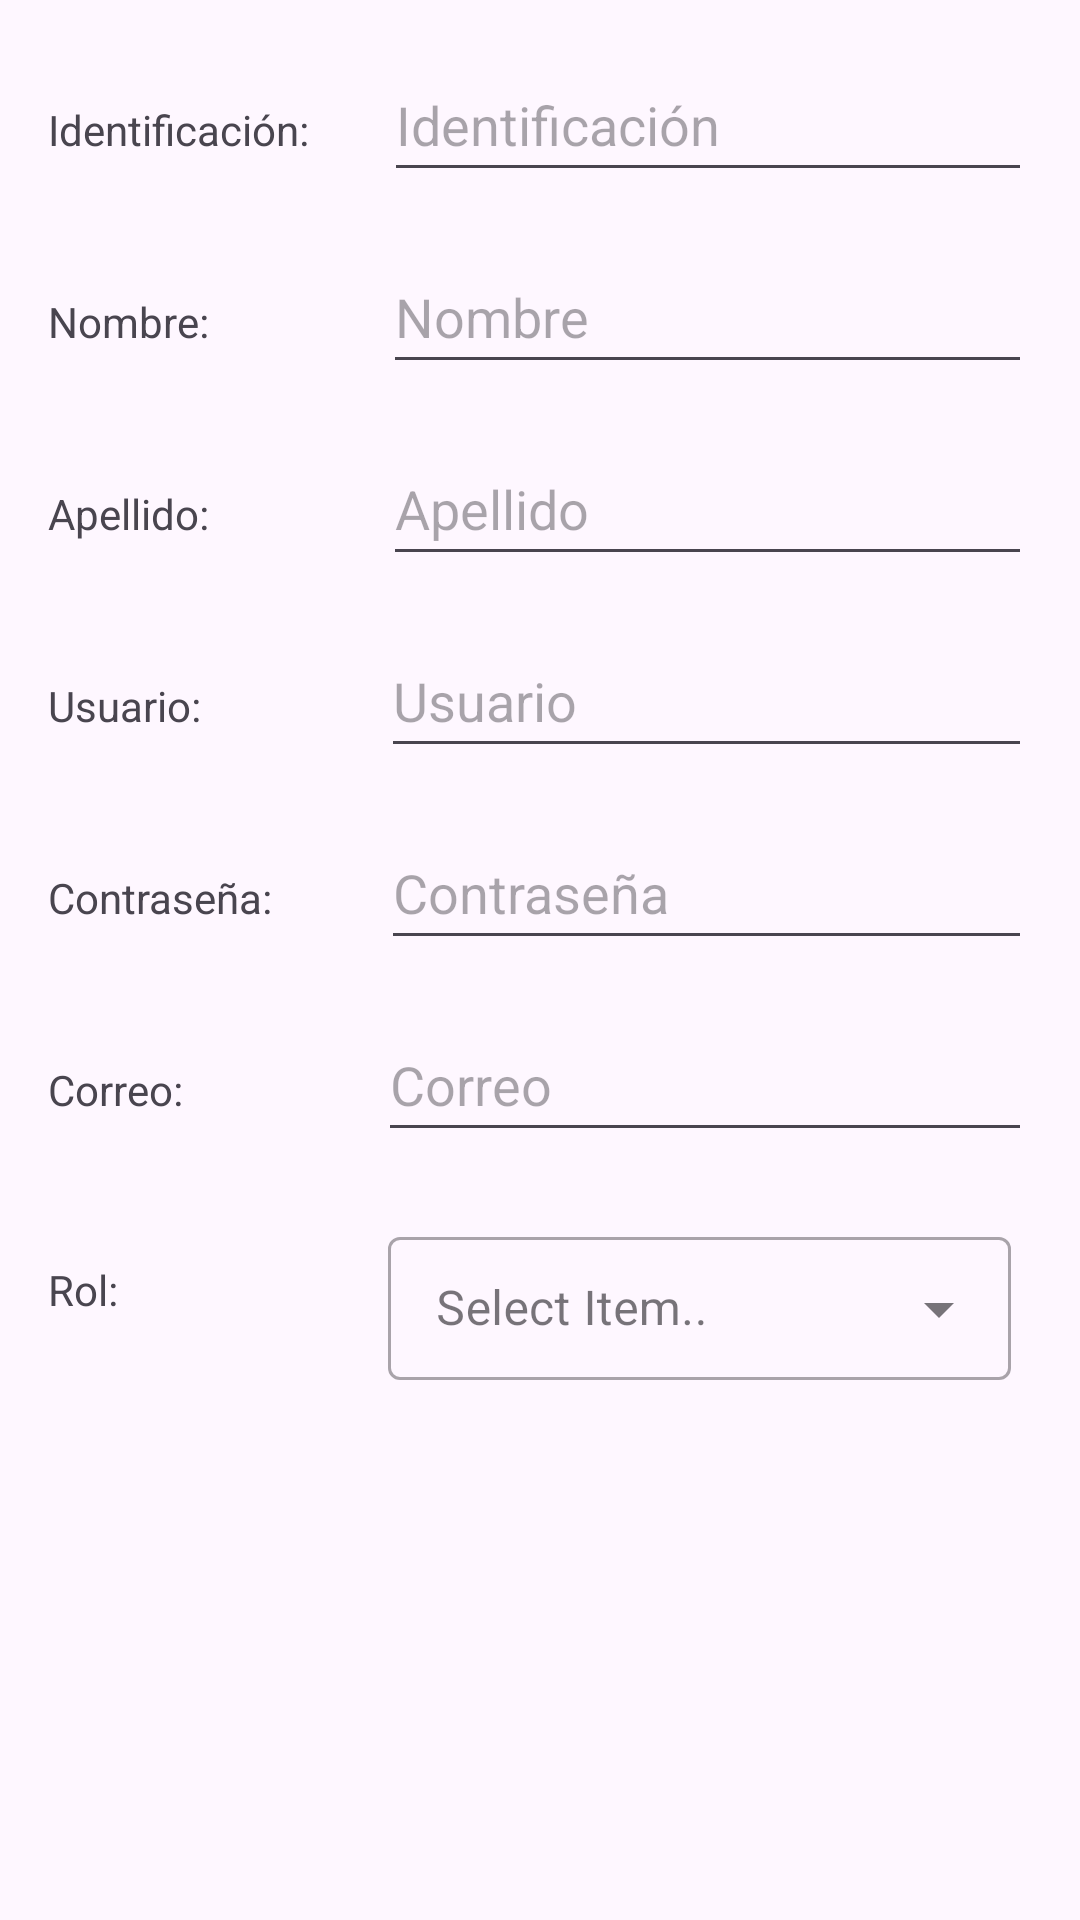

Reconstruct the res/layout file that produces this screen, plus the resources it refers to.
<!-- AndroidManifest.xml: application theme Theme.ZOOLOGICSAPP -->
<!-- res/layout/dialog_edit_usuario.xml -->
<?xml version="1.0" encoding="utf-8"?>
<LinearLayout xmlns:android="http://schemas.android.com/apk/res/android"
    android:layout_width="match_parent"
    android:layout_height="wrap_content"
    xmlns:tools="http://schemas.android.com/tools"
    android:orientation="vertical"
    android:padding="16dp">
    <LinearLayout
        android:layout_width="match_parent"
        android:layout_height="wrap_content"
        android:orientation="horizontal">

        <TextView
            android:id="@+id/textViewModificarNumIdent"
            android:layout_width="wrap_content"
            android:layout_height="wrap_content"
            android:layout_marginEnd="25dp"
            android:layout_marginBottom="16dp"
            android:text="@string/identificacion" />

        <EditText
            android:id="@+id/editTextModificarNumIdent"
            android:layout_width="0dp"
            android:layout_height="48dp"
            android:layout_marginBottom="16dp"
            android:layout_weight="1"
            android:autofillHints="Identificacion"
            android:ems="10"
            android:hint="@string/hintidentificacion"
            android:inputType="number" />
    </LinearLayout>
    <LinearLayout
        android:layout_width="match_parent"
        android:layout_height="wrap_content"
        android:orientation="horizontal">

        <TextView
            android:id="@+id/textViewModificarNombreUsuario"
            android:layout_width="wrap_content"
            android:layout_height="wrap_content"
            android:layout_marginEnd="58dp"
            android:layout_marginBottom="16dp"
            android:text="@string/nombre" />

        <EditText
            android:id="@+id/editTextModificarNombreUsuario"
            android:layout_width="0dp"
            android:layout_height="48dp"
            android:layout_marginBottom="16dp"
            android:layout_weight="1"
            android:autofillHints="Nombre"
            android:ems="10"
            android:hint="@string/hintnombre"
            android:inputType="text" />
    </LinearLayout>
    <LinearLayout
        android:layout_width="match_parent"
        android:layout_height="wrap_content"
        android:orientation="horizontal">

        <TextView
            android:id="@+id/textViewModificarApellido"
            android:layout_width="wrap_content"
            android:layout_height="wrap_content"
            android:layout_marginEnd="58dp"
            android:layout_marginBottom="16dp"
            android:text="@string/apellido" />

        <EditText
            android:id="@+id/editTextModificarApellido"
            android:layout_width="0dp"
            android:layout_height="48dp"
            android:layout_weight="1"
            android:autofillHints="Apellido"
            android:layout_marginBottom="16dp"
            android:ems="10"
            android:hint="@string/hintapellido"
            android:inputType="text" />

    </LinearLayout>
    <LinearLayout
        android:layout_width="match_parent"
        android:layout_height="wrap_content"
        android:orientation="horizontal">

        <TextView
            android:id="@+id/textViewModificarUsername"
            android:layout_width="wrap_content"
            android:layout_height="wrap_content"
            android:layout_marginBottom="16dp"
            android:layout_marginEnd="60dp"
            android:text="@string/usuario" />

        <EditText
            android:id="@+id/editTextModificarUsername"
            android:layout_width="0dp"
            android:layout_height="48dp"
            android:layout_marginBottom="16dp"
            android:layout_weight="1"
            android:autofillHints="Nombre de usuario"
            android:ems="10"
            android:hint="@string/hintusuario"
            android:inputType="text" />
    </LinearLayout>
    <LinearLayout
        android:layout_width="match_parent"
        android:layout_height="wrap_content"
        android:orientation="horizontal">

        <TextView
            android:id="@+id/textViewModificarContraseña"
            android:layout_width="wrap_content"
            android:layout_height="wrap_content"
            android:layout_marginEnd="36dp"
            android:layout_marginBottom="16dp"
            android:text="@string/contraseña" />

        <EditText
            android:id="@+id/editTextModificarContra"
            android:layout_width="match_parent"
            android:layout_height="48dp"
            android:layout_marginBottom="16dp"
            android:autofillHints="Contraseña"
            android:ems="10"
            android:hint="@string/hintcontraseña"
            android:inputType="textPassword" />

    </LinearLayout>
    <LinearLayout
        android:layout_width="match_parent"
        android:layout_height="wrap_content"
        android:orientation="horizontal">

        <TextView
            android:id="@+id/textViewModificarCorreo"
            android:layout_width="wrap_content"
            android:layout_height="wrap_content"
            android:layout_marginEnd="65dp"
            android:layout_marginBottom="16dp"
            android:text="@string/correo" />

        <EditText
            android:id="@+id/editTextModificarEmail"
            android:layout_width="match_parent"
            android:layout_height="48dp"
            android:layout_marginBottom="16dp"
            android:autofillHints="Correo electrónico"
            android:ems="10"
            android:hint="@string/hintcorreo"
            android:inputType="textEmailAddress" />
    </LinearLayout>
    <LinearLayout
        android:layout_width="match_parent"
        android:layout_height="wrap_content"
        android:orientation="horizontal">

        <TextView
            android:id="@+id/textViewModificarRol"
            android:layout_width="wrap_content"
            android:layout_height="wrap_content"
            android:layout_marginEnd="83dp"
            android:text="@string/rol" />

        <com.google.android.material.textfield.TextInputLayout
            android:layout_width="match_parent"
            android:layout_height="wrap_content"
            android:layout_margin="7dp"
            android:hint="@string/context"
            style="@style/Widget.MaterialComponents.TextInputLayout.OutlinedBox.Dense.ExposedDropdownMenu">

            <AutoCompleteTextView
                android:id="@+id/autoCompleteListModificarRol"
                android:layout_width="match_parent"
                android:layout_height="wrap_content"
                android:inputType="none"
                tools:ignore="SpeakableTextPresentCheck" />

        </com.google.android.material.textfield.TextInputLayout>
    </LinearLayout>
</LinearLayout>
<!-- resources referenced by this layout -->
<resources>
  <string name="apellido">Apellido:</string>
  <string name="context">Select Item..</string>
  <string name="correo">Correo:</string>
  <string name="hintapellido">Apellido</string>
  <string name="hintcorreo">Correo</string>
  <string name="hintidentificacion">Identificación</string>
  <string name="hintnombre">Nombre</string>
  <string name="hintusuario">Usuario</string>
  <string name="identificacion">Identificación:</string>
  <string name="nombre">Nombre:</string>
  <string name="rol">Rol:</string>
  <string name="usuario">Usuario:</string>
  <style name="Theme.ZOOLOGICSAPP" parent="Base.Theme.ZOOLOGICSAPP" />
  <style name="Base.Theme.ZOOLOGICSAPP" parent="Theme.Material3.DayNight.NoActionBar">
          
          <item name="colorPrimary">@color/azul_uno</item>
          <item name="colorPrimaryVariant">@color/azul_tres</item>
          <item name="android:statusBarColor">@color/azul_cinco</item>
  
      </style>
  <color name="azul_uno">#aeeaff</color>
  <color name="azul_tres">#6ebaf9</color>
  <color name="azul_cinco">#2e89f3</color>
  
      //PALETA DE COLORES VERDE MANZANA
</resources>
